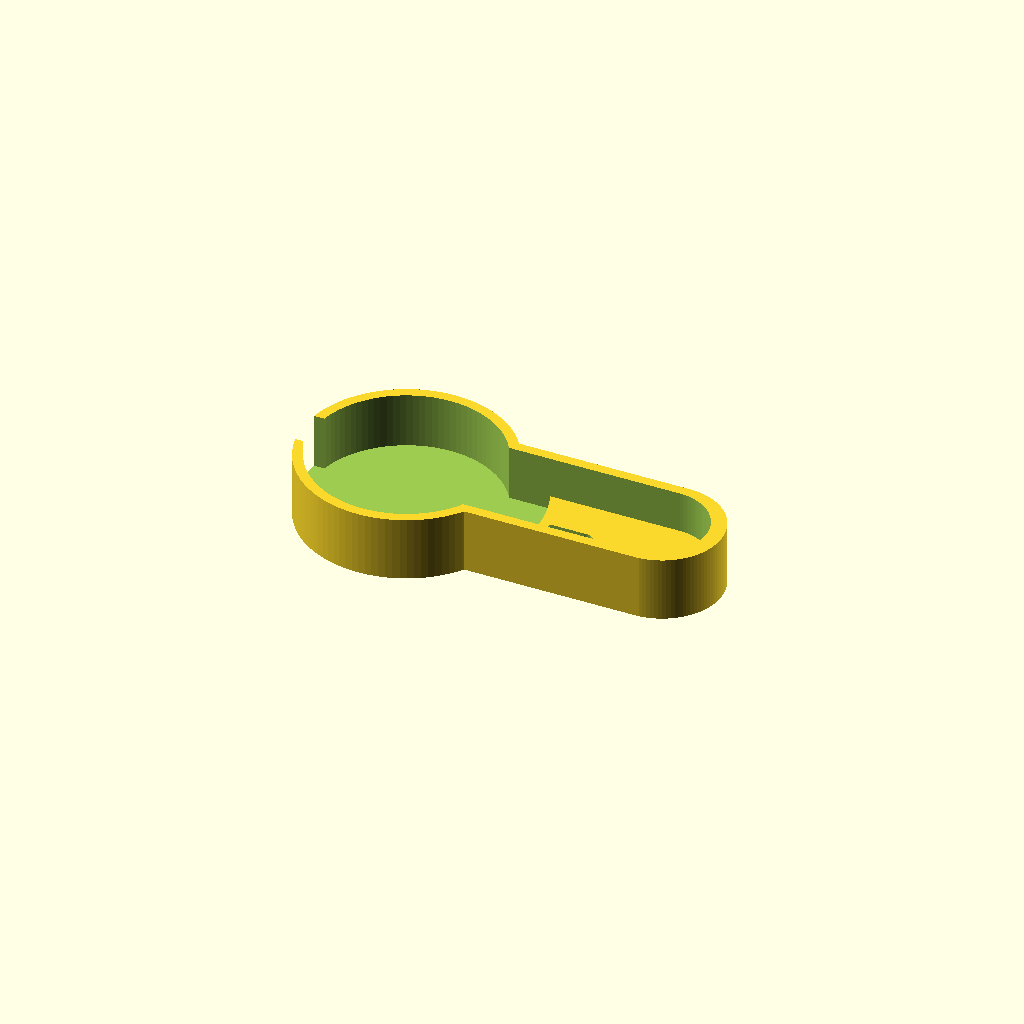
Cell 1: the model at its default parameters.
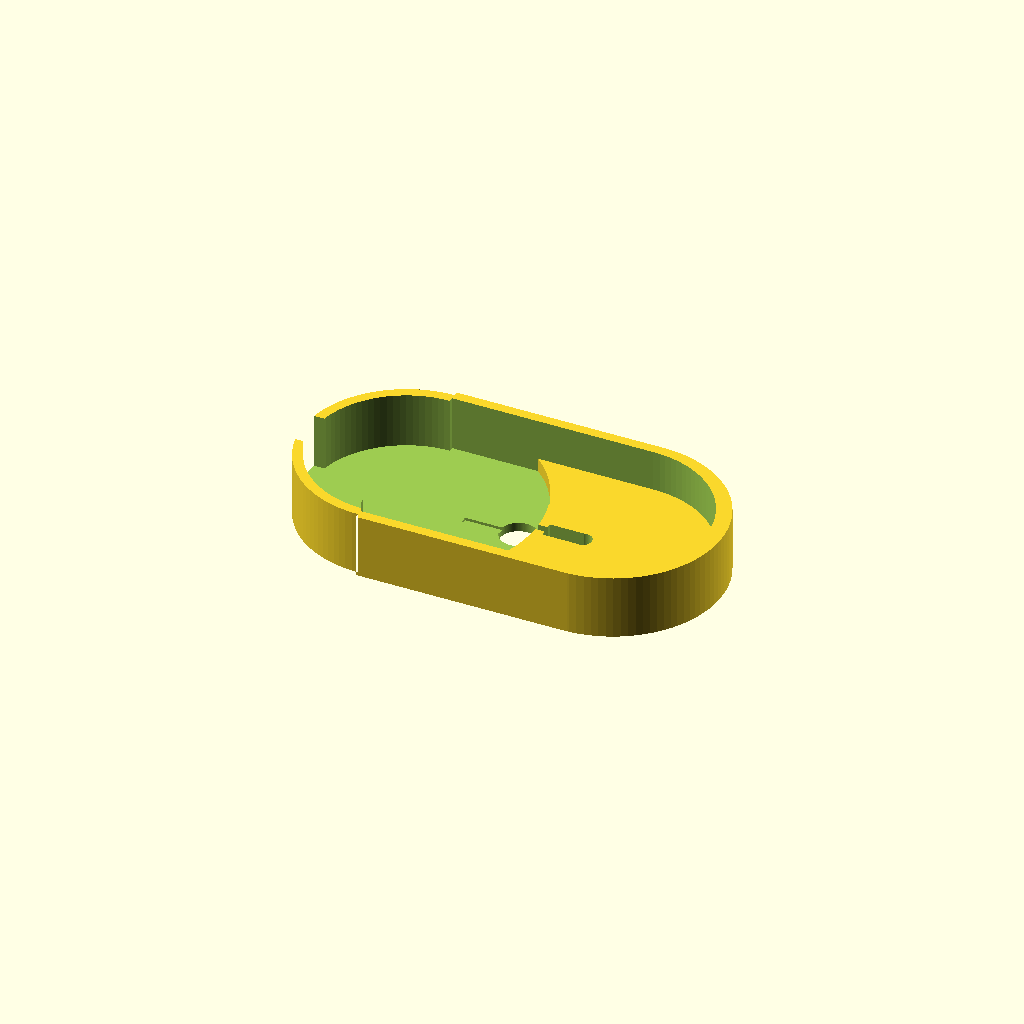
Cell 2: handle_d = 107 (everything else at default).
One fixed orthographic camera (rotation 55°, 0°, 25°; colour scheme Cornfield) for every cell.
The OpenSCAD source (vaclife_charger.scad):
include <support/in_to_mm.scad>

$fn = 100;
if (!$preview) {
}

base_cir = 102/2;
handle_d = 53.5;
handle_w = 112 - handle_d/2;
clip_d = 22;
clip_w = 5;

floor_gap = 7.5;
plug_gap = 1.5;

height = 35;
wall = 5;
friction_tol = 0.4;
t = friction_tol + 0.05;
charge_hole = 9;
charge_offset = 67;
charge_wire_bridge = 20;
wire_w = 4;

module handle_outline(include_walls=false) {
  base_cir_outline = include_walls ? (base_cir + wall + t) : base_cir;
  handle_d_outline = include_walls ? (handle_d + wall*2 + t*2) : handle_d;

  translate([(handle_w + base_cir_outline)/2, 0, 0])
  square(size=[handle_w + base_cir_outline, handle_d_outline], center=true);

  round_offset = include_walls ? -wall/2 : 0;
  translate([base_cir_outline + handle_w + round_offset, 0, 0])
  circle(handle_d_outline/2);
}

module outline(include_walls=false) {
  base_cir_outline = include_walls ? (base_cir + wall + t) : base_cir;

  circle(base_cir_outline);

  if (!include_walls) {
    translate([-base_cir_outline, 0, 0])
    square(size=[clip_w*3, clip_d], center=true);
  }

  handle_outline(include_walls);
}

difference() {
  union() {
    difference() {
      linear_extrude(height)
      outline(include_walls=true);

      translate([0, 0, wall])
      linear_extrude(height)
      outline();
    }
    linear_extrude(wall + floor_gap)
    difference() {
      # handle_outline();

      circle(base_cir + 20);
    }
  }

  charger_x = base_cir + handle_w + handle_d/2 - charge_offset;
  charger_y = wall - plug_gap;
  translate([charger_x, 0, charger_y])
  linear_extrude(wall + floor_gap + plug_gap)
  circle((charge_hole/2)+friction_tol);

  translate([charger_x - charge_wire_bridge/2, 0, charger_y])
  linear_extrude(wall + floor_gap + plug_gap)
  square(size=[charge_wire_bridge, charge_hole+friction_tol], center=true);

  translate([charger_x - 40, 0, charger_y])
  linear_extrude(wall + floor_gap + plug_gap)
  square([50, wire_w], center=true);

  translate([base_cir + 10, 0, -0.1])
  linear_extrude(20)
  circle(10);
}
Customizer parameters (derived from the source; name, type, default, range or options):
handle_d: number, default 53.5
clip_d: number, default 22
clip_w: number, default 5
floor_gap: number, default 7.5
plug_gap: number, default 1.5
height: number, default 35
wall: number, default 5
friction_tol: number, default 0.4
charge_hole: number, default 9
charge_offset: number, default 67
charge_wire_bridge: number, default 20
wire_w: number, default 4
